The GitHub repository gyaneshpatil23-cmd/fastner-sorting-machine contains a labelled image folder "fastener_sorter_cls" with 6 categories: bolt, no fastener, nut, rivet, screw, washer. Examples follow, each with its label.

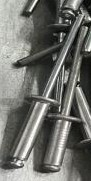
Label: rivet

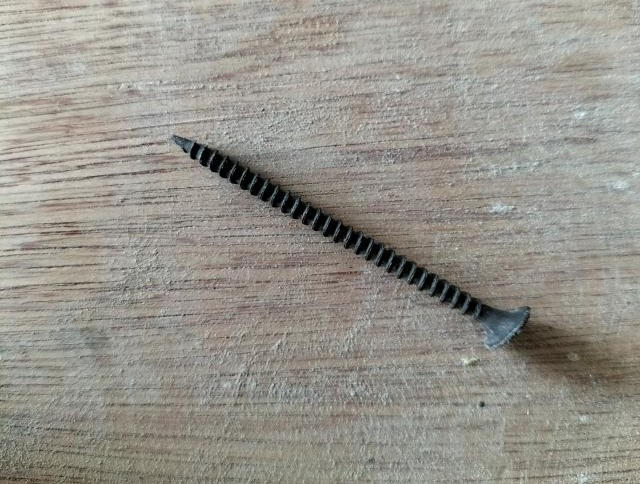
Label: screw

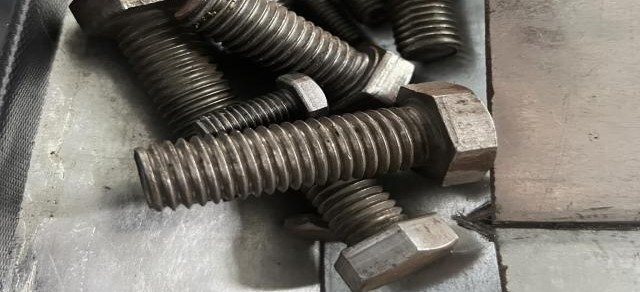
Label: bolt

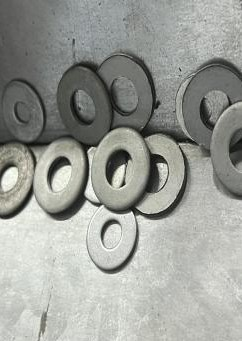
Label: washer

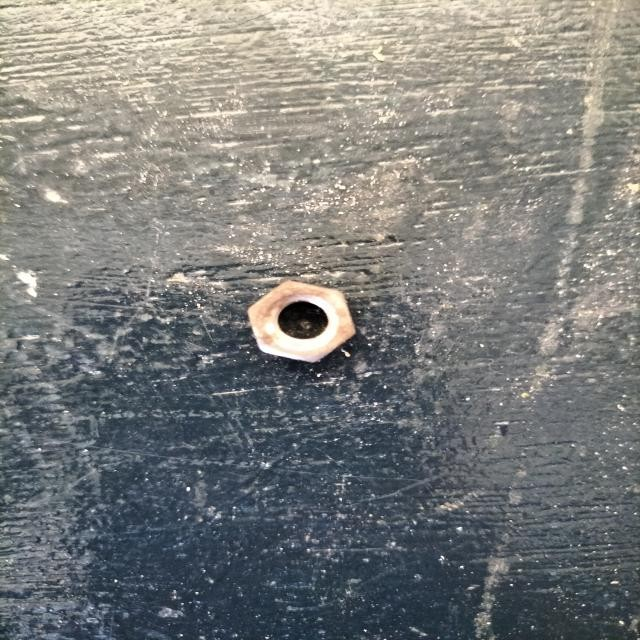
Label: nut

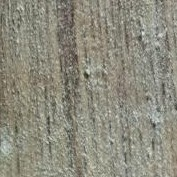
Label: no fastener
